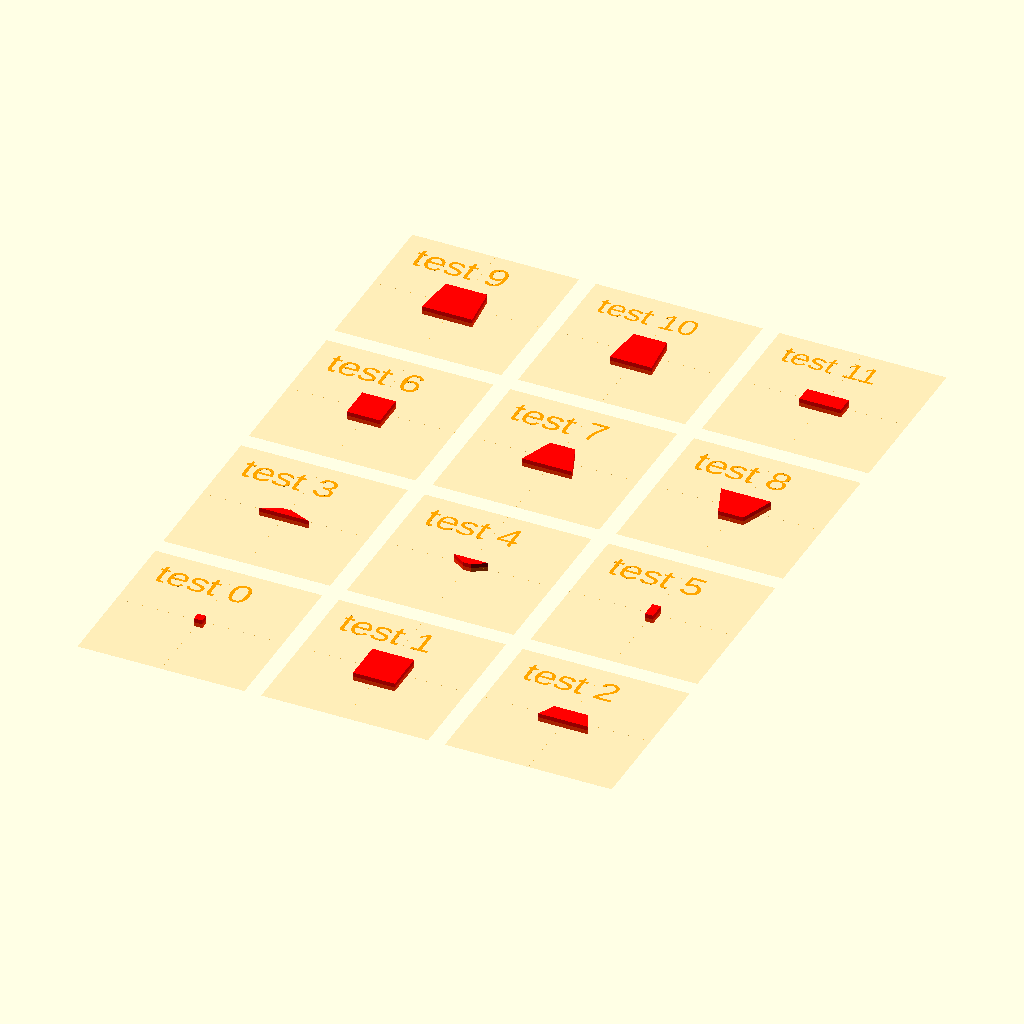
Cell 1: rendered with the file's own defaults.
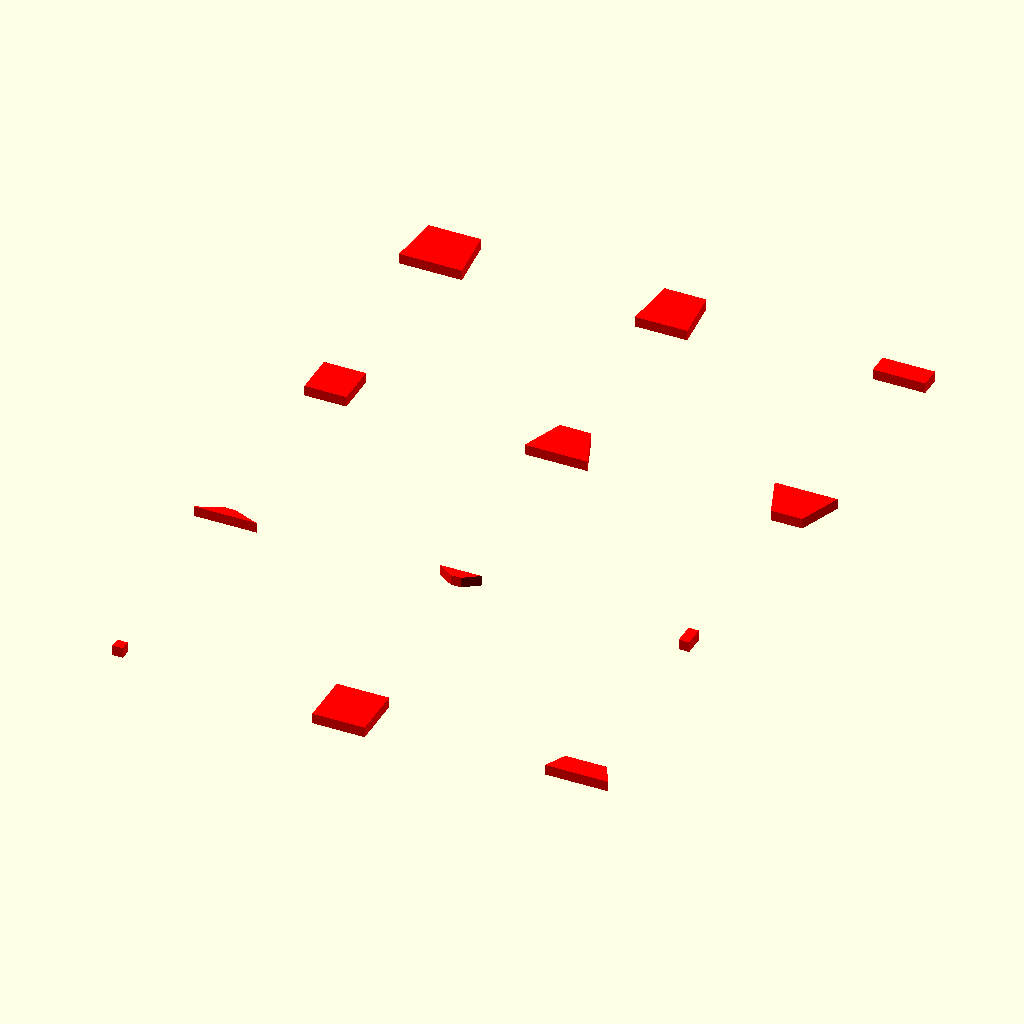
Cell 2: the same model with TESTBED_SHOW = false.
All cells are drawn from the same view direction (rotation 55°, 0°, 25°, orthographic, colour scheme Cornfield), but the view is re-fitted for each cell, so position and scale can differ between cells as well as the parameter.
Source of the model, test/visual/shape/2D/polygon/trapezium.scad:
/**
 * @license
 * MIT License
 *
 * Copyright (c) 2022 Jean-Sebastien CONAN
 *
 * Permission is hereby granted, free of charge, to any person obtaining a copy
 * of this software and associated documentation files (the "Software"), to deal
 * in the Software without restriction, including without limitation the rights
 * to use, copy, modify, merge, publish, distribute, sublicense, and/or sell
 * copies of the Software, and to permit persons to whom the Software is
 * furnished to do so, subject to the following conditions:
 *
 * The above copyright notice and this permission notice shall be included in all
 * copies or substantial portions of the Software.
 *
 * THE SOFTWARE IS PROVIDED "AS IS", WITHOUT WARRANTY OF ANY KIND, EXPRESS OR
 * IMPLIED, INCLUDING BUT NOT LIMITED TO THE WARRANTIES OF MERCHANTABILITY,
 * FITNESS FOR A PARTICULAR PURPOSE AND NONINFRINGEMENT. IN NO EVENT SHALL THE
 * AUTHORS OR COPYRIGHT HOLDERS BE LIABLE FOR ANY CLAIM, DAMAGES OR OTHER
 * LIABILITY, WHETHER IN AN ACTION OF CONTRACT, TORT OR OTHERWISE, ARISING FROM,
 * OUT OF OR IN CONNECTION WITH THE SOFTWARE OR THE USE OR OTHER DEALINGS IN THE
 * SOFTWARE.
 */

/**
 * Part of the camelSCAD library.
 *
 * Entry point for visual testing.
 *
 * Test the shape: trapezium()
 *
 * @package test/suite
 * @author jsconan
 */

include <../../../../../full.scad>

RENDER_MODE = "prod";
TESTBED_SELECT = -1;
TESTBED_RANGE = [0, 11];
TESTBED_SHOW = true;

applyMode(RENDER_MODE) {
    visualTestSuite(length=20, width=20, cols=3, margin=2, center=true) {
        /*  0 */ testElement() trapezium();
        /*  1 */ testElement() trapezium(5);
        /*  2 */ testElement() trapezium([6, 4, 2]);

        /*  3 */ testElement() trapezium(a=6);
        /*  4 */ testElement() trapezium(b=4);
        /*  5 */ testElement() trapezium(w=2);

        /*  6 */ testElement() trapezium([4, 4, 4]);
        /*  7 */ testElement() trapezium([6, 3, 4]);
        /*  8 */ testElement() trapezium([3, 6, 4]);

        /*  9 */ testElement() trapezium(5, a=6);
        /* 10 */ testElement() trapezium(5, b=4);
        /* 11 */ testElement() trapezium(5, w=2);
    }
}
Customizer parameters (derived from the source; name, type, default, range or options):
RENDER_MODE: string, default "prod"
TESTBED_SELECT: number, default -1
TESTBED_RANGE: vector, default [0, 11]
TESTBED_SHOW: bool, default true
